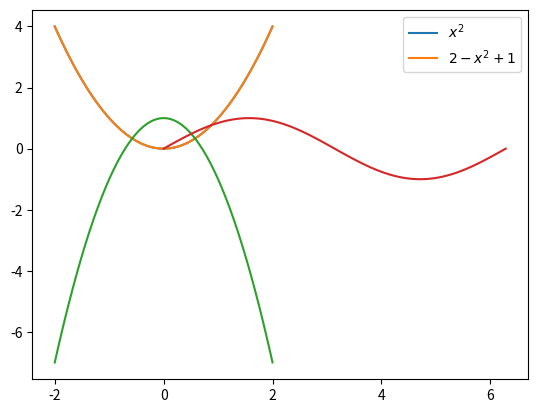
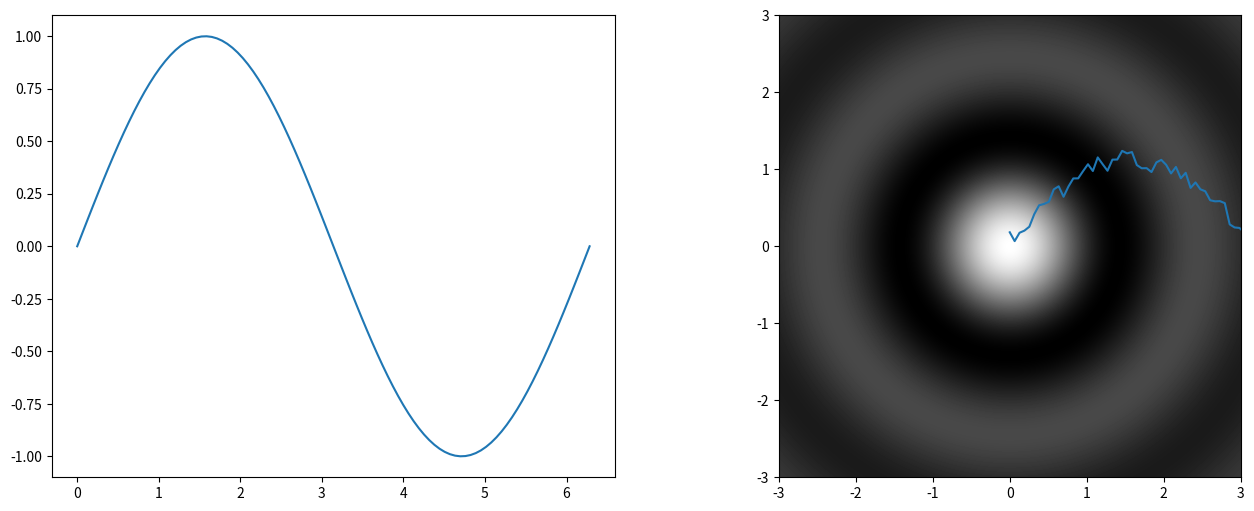
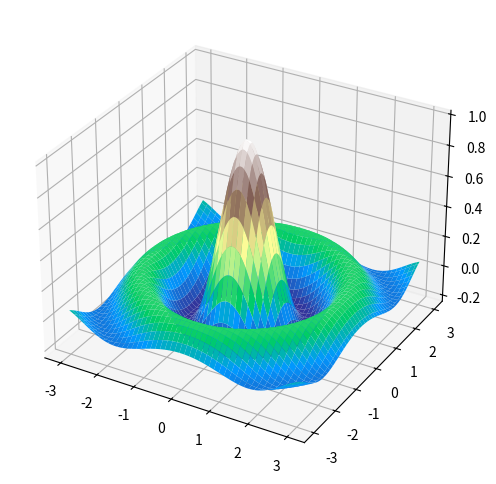
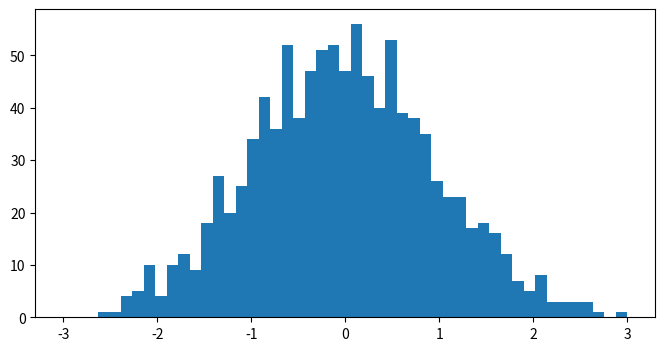

Python code for these plots, in order:
import matplotlib.pyplot as plt
import numpy as np

x = np.linspace(-2, 2, 100)
y = x * x
plt.plot(x, y)
plt.show()

plt.plot(x, x * x)
plt.plot(x, -2 * x * x + 1)
plt.legend(['$x^2$', '$2-x^2+1$'])
plt.show()

x = np.linspace(0, 2*np.pi, 100)
y = np.sin(x)

plt.plot(x, y)
plt.show()

plt.figure(figsize=(16, 6))
plt.subplot(1, 2, 1)
plt.plot(x, y)
plt.subplot(1, 2, 2)
plt.plot(x, y + np.random.random(size=y.size) * .25)
plt.show()

x = np.linspace(-3, 3, 513)
y = np.linspace(-3, 3, 513)
xv, yv = np.meshgrid(x, y)
z = np.sinc(np.hypot(xv, yv))
z[256, 256] = 1.0

plt.imshow(z, cmap='gray', extent=[-3, 3, -3, 3])
plt.show()

plt.figure(figsize=(8, 6))
ax = plt.axes(projection="3d")
ax.plot_surface(xv, yv, z, cmap='terrain')
plt.show()

rnd = np.random.normal(loc=0.0, scale=1.0, size=1024)
plt.figure(figsize=(8, 4))
plt.hist(rnd, bins=np.linspace(-3, 3, 50), )
plt.show()